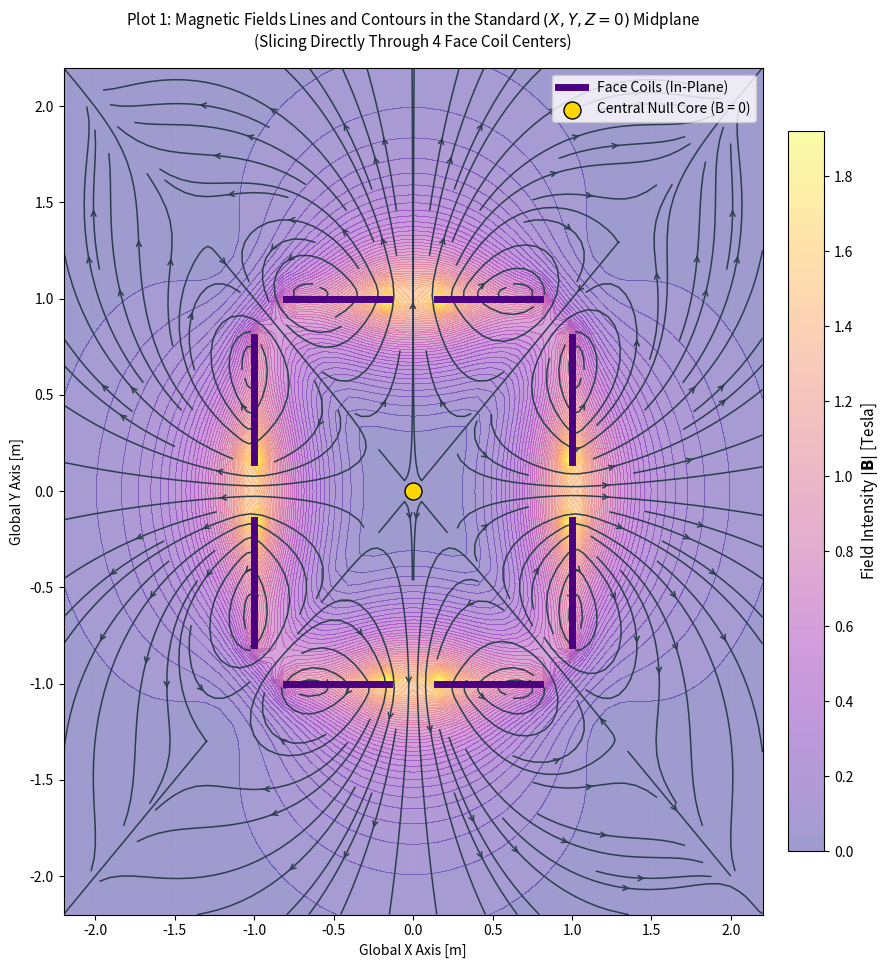
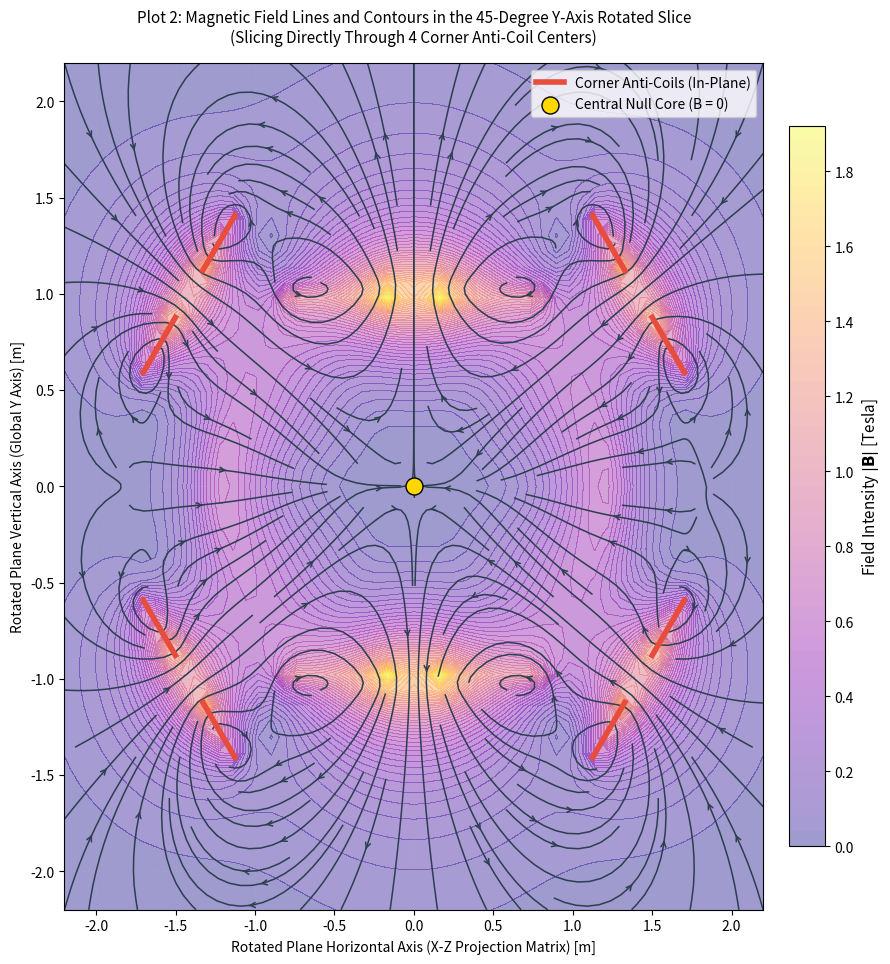

These charts were generated, in order, by the following Python code:
"""
3-D magnetic field solver for six flat, multi-turn, hexahedral coils
and eight flat, multi-turn corner coils.
Magnetic analogue of washer electrostatic code.

Computes analytical fields then plots two configurations:
1. Standard XY plane (Z=0)
2. XY plane rotated 45 degrees about the Y-axis (Slicing 4 corner coil centers)

Author:  FJ Wessel
"""

import numpy as np
import matplotlib.pyplot as plt
from scipy.special import ellipk, ellipe
from scipy.integrate import quad

# --- CONSTANTS & PARAMETERS ---
mu_0 = 4 * np.pi * 1e-7

# 1. Face Coils (All moments outward)
a, b = 0.15, 0.8  # Inner and outer radii [m]
d_face = 1.0  # Distance to face centers [m]
I_face_total = 10 * 1e5  # N = 10, I = 10^5 A
K_face = I_face_total / (b - a)

# 2. Corner Coils (All moments inward / "Anti" configuration)
c, d = 0.15, 0.50  # Inner and outer radii [m]
I_corner_total = 4.5 * 1e5  # balanced flux corners = faces
K_corner = I_corner_total / (d - c)


# --- GEOMETRY MANIFESTS ---
# 6 Face Configurations
face_configs = [
    {'center': np.array([d_face, 0, 0]), 'z_loc': np.array([1, 0, 0]), 'x_loc': np.array([0, 1, 0])},
    {'center': np.array([-d_face, 0, 0]), 'z_loc': np.array([-1, 0, 0]), 'x_loc': np.array([0, 1, 0])},
    {'center': np.array([0, d_face, 0]), 'z_loc': np.array([0, 1, 0]), 'x_loc': np.array([1, 0, 0])},
    {'center': np.array([0, -d_face, 0]), 'z_loc': np.array([0, -1, 0]), 'x_loc': np.array([1, 0, 0])},
    {'center': np.array([0, 0, d_face]), 'z_loc': np.array([0, 0, 1]), 'x_loc': np.array([1, 0, 0])},
    {'center': np.array([0, 0, -d_face]), 'z_loc': np.array([0, 0, -1]), 'x_loc': np.array([1, 0, 0])}
]

# 8 Corner Configurations (Radial distance to a standard cube vertex is sqrt(3))
corner_base_vectors = np.array([
    [1, 1, 1], [1, 1, -1], [1, -1, 1], [1, -1, -1],
    [-1, 1, 1], [-1, 1, -1], [-1, -1, 1], [-1, -1, -1]
])

corner_configs = []
for vec in corner_base_vectors:
    norm_direction = vec / np.linalg.norm(vec)
    center = norm_direction * (d_face * np.sqrt(3))  # Placed at vertex shell radius

    # Magnetic moment points inward -> local z-axis points toward origin
    z_loc = -norm_direction

    # Construct orthogonal base tracking coordinates
    not_z = np.array([1, 0, 0]) if abs(z_loc[0]) < 0.9 else np.array([0, 1, 0])
    x_loc = np.cross(z_loc, not_z)
    x_loc /= np.linalg.norm(x_loc)

    corner_configs.append({'center': center, 'z_loc': z_loc, 'x_loc': x_loc})


def compute_disk_B_kernel(r_l, z_l, r_in, r_out, K_surface):
    """Computes the analytical field components for an arbitrary annular winding profile."""
    if r_l < 1e-6:
        val, _ = quad(lambda rp: rp ** 2 / ((rp ** 2 + z_l ** 2) ** (1.5)), r_in, r_out)
        return 0.0, (mu_0 * K_surface / 2.0) * val

    def integrand_bz(rp):
        d1 = np.sqrt((r_l + rp) ** 2 + z_l ** 2)
        d2 = (r_l - rp) ** 2 + z_l ** 2
        k2 = (4 * r_l * rp) / ((r_l + rp) ** 2 + z_l ** 2)
        if abs(d2) < 1e-6 or abs(k2 - 1.0) < 1e-6: return 0.0
        return (1.0 / d1) * (ellipk(k2) + ((rp ** 2 - r_l ** 2 - z_l ** 2) / d2) * ellipe(k2))

    def integrand_br(rp):
        d1 = np.sqrt((r_l + rp) ** 2 + z_l ** 2)
        d2 = (r_l - rp) ** 2 + z_l ** 2
        k2 = (4 * r_l * rp) / ((r_l + rp) ** 2 + z_l ** 2)
        if abs(d2) < 1e-6 or abs(k2 - 1.0) < 1e-6: return 0.0
        return (1.0 / d1) * (-ellipk(k2) + ((r_l ** 2 + rp ** 2 + z_l ** 2) / d2) * ellipe(k2))

    bz_val, _ = quad(integrand_bz, r_in, r_out, limit=50)
    br_val, _ = quad(integrand_br, r_in, r_out, limit=50)

    bz = (mu_0 * K_surface / (2.0 * np.pi)) * bz_val
    br = (mu_0 * K_surface / (2.0 * np.pi)) * (z_l / r_l) * br_val
    return br, bz


def get_total_B(X, Y, Z):
    """Accumulates global 3D field contributions from the 6 face and 8 corner coils."""
    B_total = np.zeros(3)
    P_global = np.array([X, Y, Z])

    # Contribution from 6 Face Coils (Outward)
    for face in face_configs:
        P_rel = P_global - face['center']
        z_l = np.dot(P_rel, face['z_loc'])
        x_l = np.dot(P_rel, face['x_loc'])
        y_loc_axis = np.cross(face['z_loc'], face['x_loc'])
        y_l = np.dot(P_rel, y_loc_axis)
        r_l = np.sqrt(x_l ** 2 + y_l ** 2)

        br_l, bz_l = compute_disk_B_kernel(r_l, z_l, a, b, K_face)
        bx_l = br_l * (x_l / r_l) if r_l > 1e-6 else 0.0
        by_l = br_l * (y_l / r_l) if r_l > 1e-6 else 0.0
        B_total += bz_l * face['z_loc'] + bx_l * face['x_loc'] + by_l * y_loc_axis

    # Contribution from 8 Corner Coils (Inward Anti-Coils)
    for corner in corner_configs:
        P_rel = P_global - corner['center']
        z_l = np.dot(P_rel, corner['z_loc'])
        x_l = np.dot(P_rel, corner['x_loc'])
        y_loc_axis = np.cross(corner['z_loc'], corner['x_loc'])
        y_l = np.dot(P_rel, y_loc_axis)
        r_l = np.sqrt(x_l ** 2 + y_l ** 2)

        br_l, bz_l = compute_disk_B_kernel(r_l, z_l, c, d, K_corner)
        bx_l = br_l * (x_l / r_l) if r_l > 1e-6 else 0.0
        by_l = br_l * (y_l / r_l) if r_l > 1e-6 else 0.0
        B_total += bz_l * corner['z_loc'] + bx_l * corner['x_loc'] + by_l * y_loc_axis

    return B_total


# --- GRID MATRIX SETUP ---
grid_res = 55
xy_range = np.linspace(-2.2, 2.2, grid_res)
U, V = np.meshgrid(xy_range, xy_range)

# Plot 1 Canvas Slices (Standard Z=0 plane)
Bx_p1 = np.zeros(U.shape)
By_p1 = np.zeros(U.shape)

# Plot 2 Canvas Slices (45-degree rotation about global Y-axis)
Bu_p2 = np.zeros(U.shape)
Bv_p2 = np.zeros(U.shape)

print("Evaluating Plot 1 fields (Standard XY Midplane)...")
for i in range(grid_res):
    for j in range(grid_res):
        B_vec = get_total_B(U[i, j], V[i, j], 0.0)
        Bx_p1[i, j] = B_vec[0]
        By_p1[i, j] = B_vec[1]

print("Evaluating Plot 2 fields (45-degree Y-Axis Rotated Corner Slice)...")
theta = np.radians(45.0)
cos_t, sin_t = np.cos(theta), np.sin(theta)

for i in range(grid_res):
    for j in range(grid_res):
        # Map local tracking grid (u, v) into global 3D space via Y-rotation matrix
        x_glob = U[i, j] * cos_t
        y_glob = V[i, j]
        z_glob = U[i, j] * sin_t

        B_vec = get_total_B(x_glob, y_glob, z_glob)

        # Project global Cartesian B field components onto local viewing axes
        Bu_p2[i, j] = B_vec[0] * cos_t + B_vec[2] * sin_t
        Bv_p2[i, j] = B_vec[1]

# Streamline seed matrices
seed_u, seed_v = np.meshgrid(np.linspace(-2.0, 2.0, 18), np.linspace(-2.0, 2.0, 18))
seeds = np.vstack([seed_u.ravel(), seed_v.ravel()]).T

# =============================================================================
# PLOT 1: STANDARD XY PLANE
# =============================================================================
fig1, ax1 = plt.subplots(figsize=(11, 11))
B_mag1 = np.sqrt(Bx_p1**2 + By_p1**2)

contour1 = ax1.contourf(U, V, B_mag1, levels=50, cmap='plasma', alpha=0.4)
cbar = fig1.colorbar(contour1, ax=ax1, shrink=0.85, pad=0.03)
cbar.set_label(r'Field Intensity $|\mathbf{B}|$ [Tesla]', fontsize=11)
ax1.streamplot(U, V, Bx_p1, By_p1, color='#2c3e50', linewidth=1.1,
              density=2.0, arrowstyle='->', arrowsize=0.9, start_points=seeds)

# Overlay face coils cross-sections intersecting Z=0
ax1.plot([d_face, d_face], [a, b], color='#4b0082', linewidth=5, label='Face Coils (In-Plane)')
ax1.plot([d_face, d_face], [-a, -b], color='#4b0082', linewidth=5)
ax1.plot([-d_face, -d_face], [a, b], color='#4b0082', linewidth=5)
ax1.plot([-d_face, -d_face], [-a, -b], color='#4b0082', linewidth=5)
ax1.plot([a, b], [d_face, d_face], color='#4b0082', linewidth=5)
ax1.plot([-a, -b], [d_face, d_face], color='#4b0082', linewidth=5)
ax1.plot([a, b], [-d_face, -d_face], color='#4b0082', linewidth=5)
ax1.plot([-a, -b], [-d_face, -d_face], color='#4b0082', linewidth=5)

ax1.scatter(0, 0, color='gold', s=150, edgecolors='black', label='Central Null Core (B = 0)', zorder=10)
ax1.set_xlabel('Global X Axis [m]')
ax1.set_ylabel('Global Y Axis [m]')
ax1.set_title('Plot 1: Magnetic Fields Lines and Contours in the Standard $(X, Y, Z=0)$ Midplane\n(Slicing Directly Through 4 Face Coil Centers)', fontsize=11, pad=15)
ax1.legend(loc='upper right')
ax1.set_xlim(-2.2, 2.2)
ax1.set_ylim(-2.2, 2.2)
ax1.grid(True, linestyle=':', alpha=0.3)

# =============================================================================
# PLOT 2: 45-DEGREE Y-AXIS ROTATED PLANE (CORRECTED GEOMETRY ORIENTATIONS)
# =============================================================================
fig2, ax2 = plt.subplots(figsize=(11, 11))
B_mag2 = np.sqrt(Bu_p2 ** 2 + Bv_p2 ** 2)

contour2 = ax2.contourf(U, V, B_mag2, levels=50, cmap='plasma', alpha=0.4)
cbar = fig1.colorbar(contour2, ax=ax2, shrink=0.85, pad=0.03)
cbar.set_label(r'Field Intensity $|\mathbf{B}|$ [Tesla]', fontsize=11)
ax2.streamplot(U, V, Bu_p2, Bv_p2, color='#2c3e50', linewidth=1.1,
               density=2.0, arrowstyle='->', arrowsize=0.9, start_points=seeds)

# Analytical geometric parameters for the cutting plane
d_corner_plane = d_face * np.sqrt(2)
alpha_angle = np.arctan(1.0 / np.sqrt(2.0))  # Tilt angle of the corner coil faces relative to plane

# Explicitly trace the 4 corner coils intersecting this plane using their true global parities
# This ensures that the forward/backward slant properties are perfectly preserved in all 4 quadrants
corner_plane_crossings = [
    {'u': d_corner_plane, 'v': d_face, 'slant': -1},  # Top-Right (+X, +Y, +Z)
    {'u': -d_corner_plane, 'v': d_face, 'slant': 1},  # Top-Left (-X, +Y, -Z)
    {'u': d_corner_plane, 'v': -d_face, 'slant': 1},  # Bottom-Right (+X, -Y, +Z)
    {'u': -d_corner_plane, 'v': -d_face, 'slant': -1}  # Bottom-Left (-X, -Y, -Z)
]

labeled_c = False
for coil in corner_plane_crossings:
    u_c = coil['u']
    v_c = coil['v']
    s = coil['slant']  # Spatial parity toggle controlling the geometric tilt

    label_txt = 'Corner Anti-Coils (In-Plane)' if not labeled_c else ""

    # Render the upper and lower edge boundaries of the flat annular washer profile
    ax2.plot([u_c + s * c * np.sin(alpha_angle), u_c + s * d * np.sin(alpha_angle)],
             [v_c + c * np.cos(alpha_angle), v_c + d * np.cos(alpha_angle)],
             color='#e74c3c', linewidth=4, label=label_txt)
    ax2.plot([u_c - s * c * np.sin(alpha_angle), u_c - s * d * np.sin(alpha_angle)],
             [v_c - c * np.cos(alpha_angle), v_c - d * np.cos(alpha_angle)],
             color='#e74c3c', linewidth=4)
    labeled_c = True

ax2.scatter(0, 0, color='gold', s=150, edgecolors='black', label='Central Null Core (B = 0)', zorder=10)
ax2.set_xlabel('Rotated Plane Horizontal Axis (X-Z Projection Matrix) [m]')
ax2.set_ylabel('Rotated Plane Vertical Axis (Global Y Axis) [m]')
ax2.set_title(
    'Plot 2: Magnetic Field Lines and Contours in the 45-Degree Y-Axis Rotated Slice\n(Slicing Directly Through 4 Corner Anti-Coil Centers)',
    fontsize=11, pad=15)
ax2.legend(loc='upper right')
ax2.set_xlim(-2.2, 2.2)
ax2.set_ylim(-2.2, 2.2)
ax2.grid(True, linestyle=':', alpha=0.3)

plt.show()
